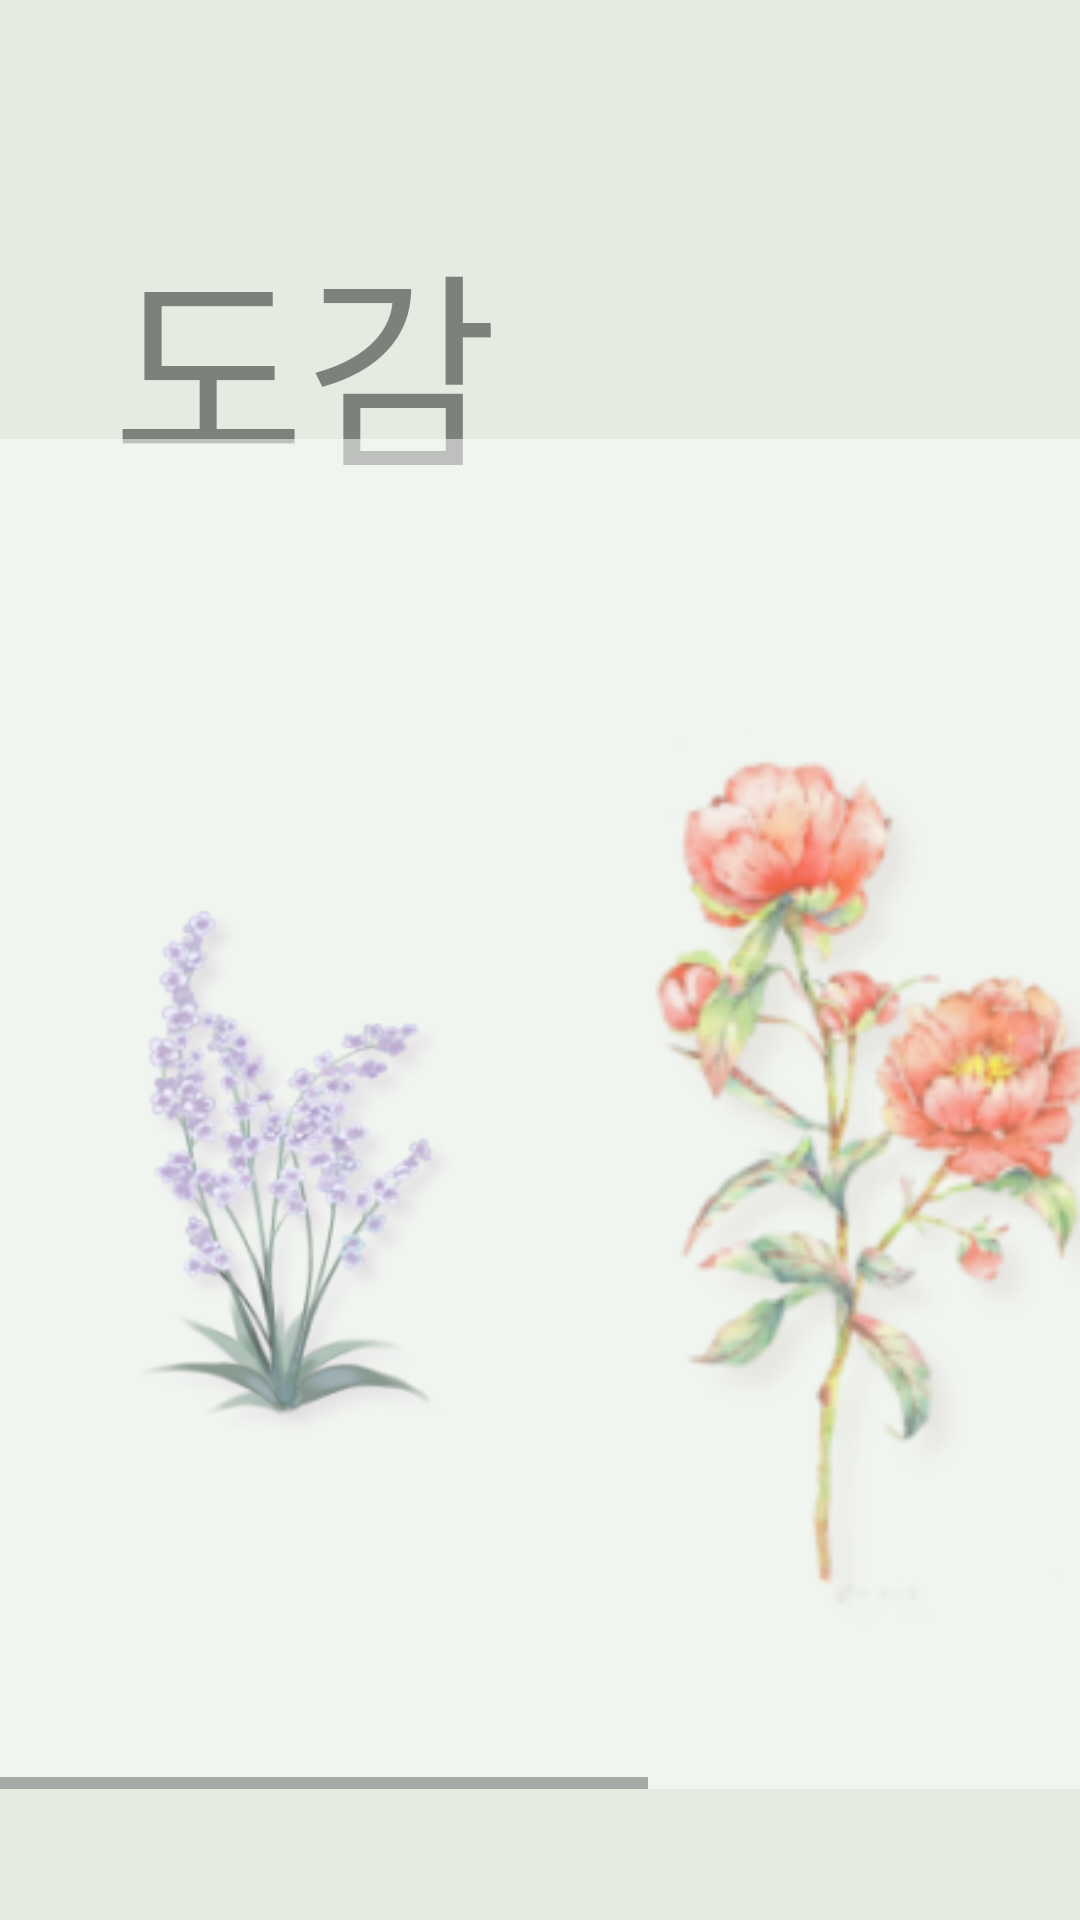

The Android layout XML behind this screen, and the referenced resources:
<!-- AndroidManifest.xml: application theme Theme.Hamahama -->
<!-- res/layout/book.xml -->
<?xml version="1.0" encoding="utf-8"?>
<androidx.constraintlayout.widget.ConstraintLayout xmlns:android="http://schemas.android.com/apk/res/android"
    xmlns:app="http://schemas.android.com/apk/res-auto"
    xmlns:tools="http://schemas.android.com/tools"
    android:layout_width="match_parent"
    android:layout_height="match_parent"
    tools:context=".Book"
    android:background="#e4ece2">

    <TextView
        android:layout_width="wrap_content"
        android:layout_height="wrap_content"
        android:fontFamily="@font/shiin"
        android:text="도감"
        android:textColor="#73000000"
        android:textSize="70sp"
        app:layout_constraintBottom_toBottomOf="parent"
        app:layout_constraintEnd_toEndOf="parent"
        app:layout_constraintHorizontal_bias="0.161"
        app:layout_constraintStart_toStartOf="parent"
        app:layout_constraintTop_toTopOf="parent"
        app:layout_constraintVertical_bias="0.128" />

    <HorizontalScrollView
        android:layout_width="match_parent"
        android:layout_height="450dp"
        android:background="#80FFFFFF"
        app:layout_constraintBottom_toBottomOf="parent"
        app:layout_constraintStart_toStartOf="parent"
        app:layout_constraintTop_toTopOf="parent"
        app:layout_constraintVertical_bias="0.77">

        <LinearLayout
            android:layout_width="match_parent"
            android:layout_height="wrap_content"
            android:orientation="horizontal">

            <ImageView
                android:layout_width="200dp"
                android:layout_height="500dp"
                android:src="@drawable/lilac" />

            <ImageView
                android:layout_width="200dp"
                android:layout_height="500dp"
                android:src="@drawable/chinese_mudan" />

            <ImageView
                android:layout_width="200dp"
                android:layout_height="500dp"
                android:src="@drawable/lilac" />

        </LinearLayout>
    </HorizontalScrollView>


</androidx.constraintlayout.widget.ConstraintLayout>
<!-- resources referenced by this layout -->
<resources>
  <!-- drawable chinese_mudan: png bitmap (drawable, 41193 bytes) -->
  <!-- drawable lilac: png bitmap (drawable, 50442 bytes) -->
  <style name="Theme.Hamahama" parent="Base.Theme.AppCompat.Light">
          
          <item name="colorPrimary">@color/white</item>
          <item name="colorPrimaryVariant">@color/black</item>
          <item name="colorOnPrimary">@color/white</item>
          
          <item name="colorSecondary">@color/white</item>
          <item name="colorSecondaryVariant">@color/black</item>
          <item name="colorOnSecondary">@color/black</item>
          
          <item name="android:statusBarColor" tools:targetApi="l">?attr/colorPrimaryVariant</item>
          
          <item name="windowNoTitle">true</item>
      </style>
  <color name="white">#FFFFFFFF</color>
  <color name="black">#FF000000</color>
</resources>
